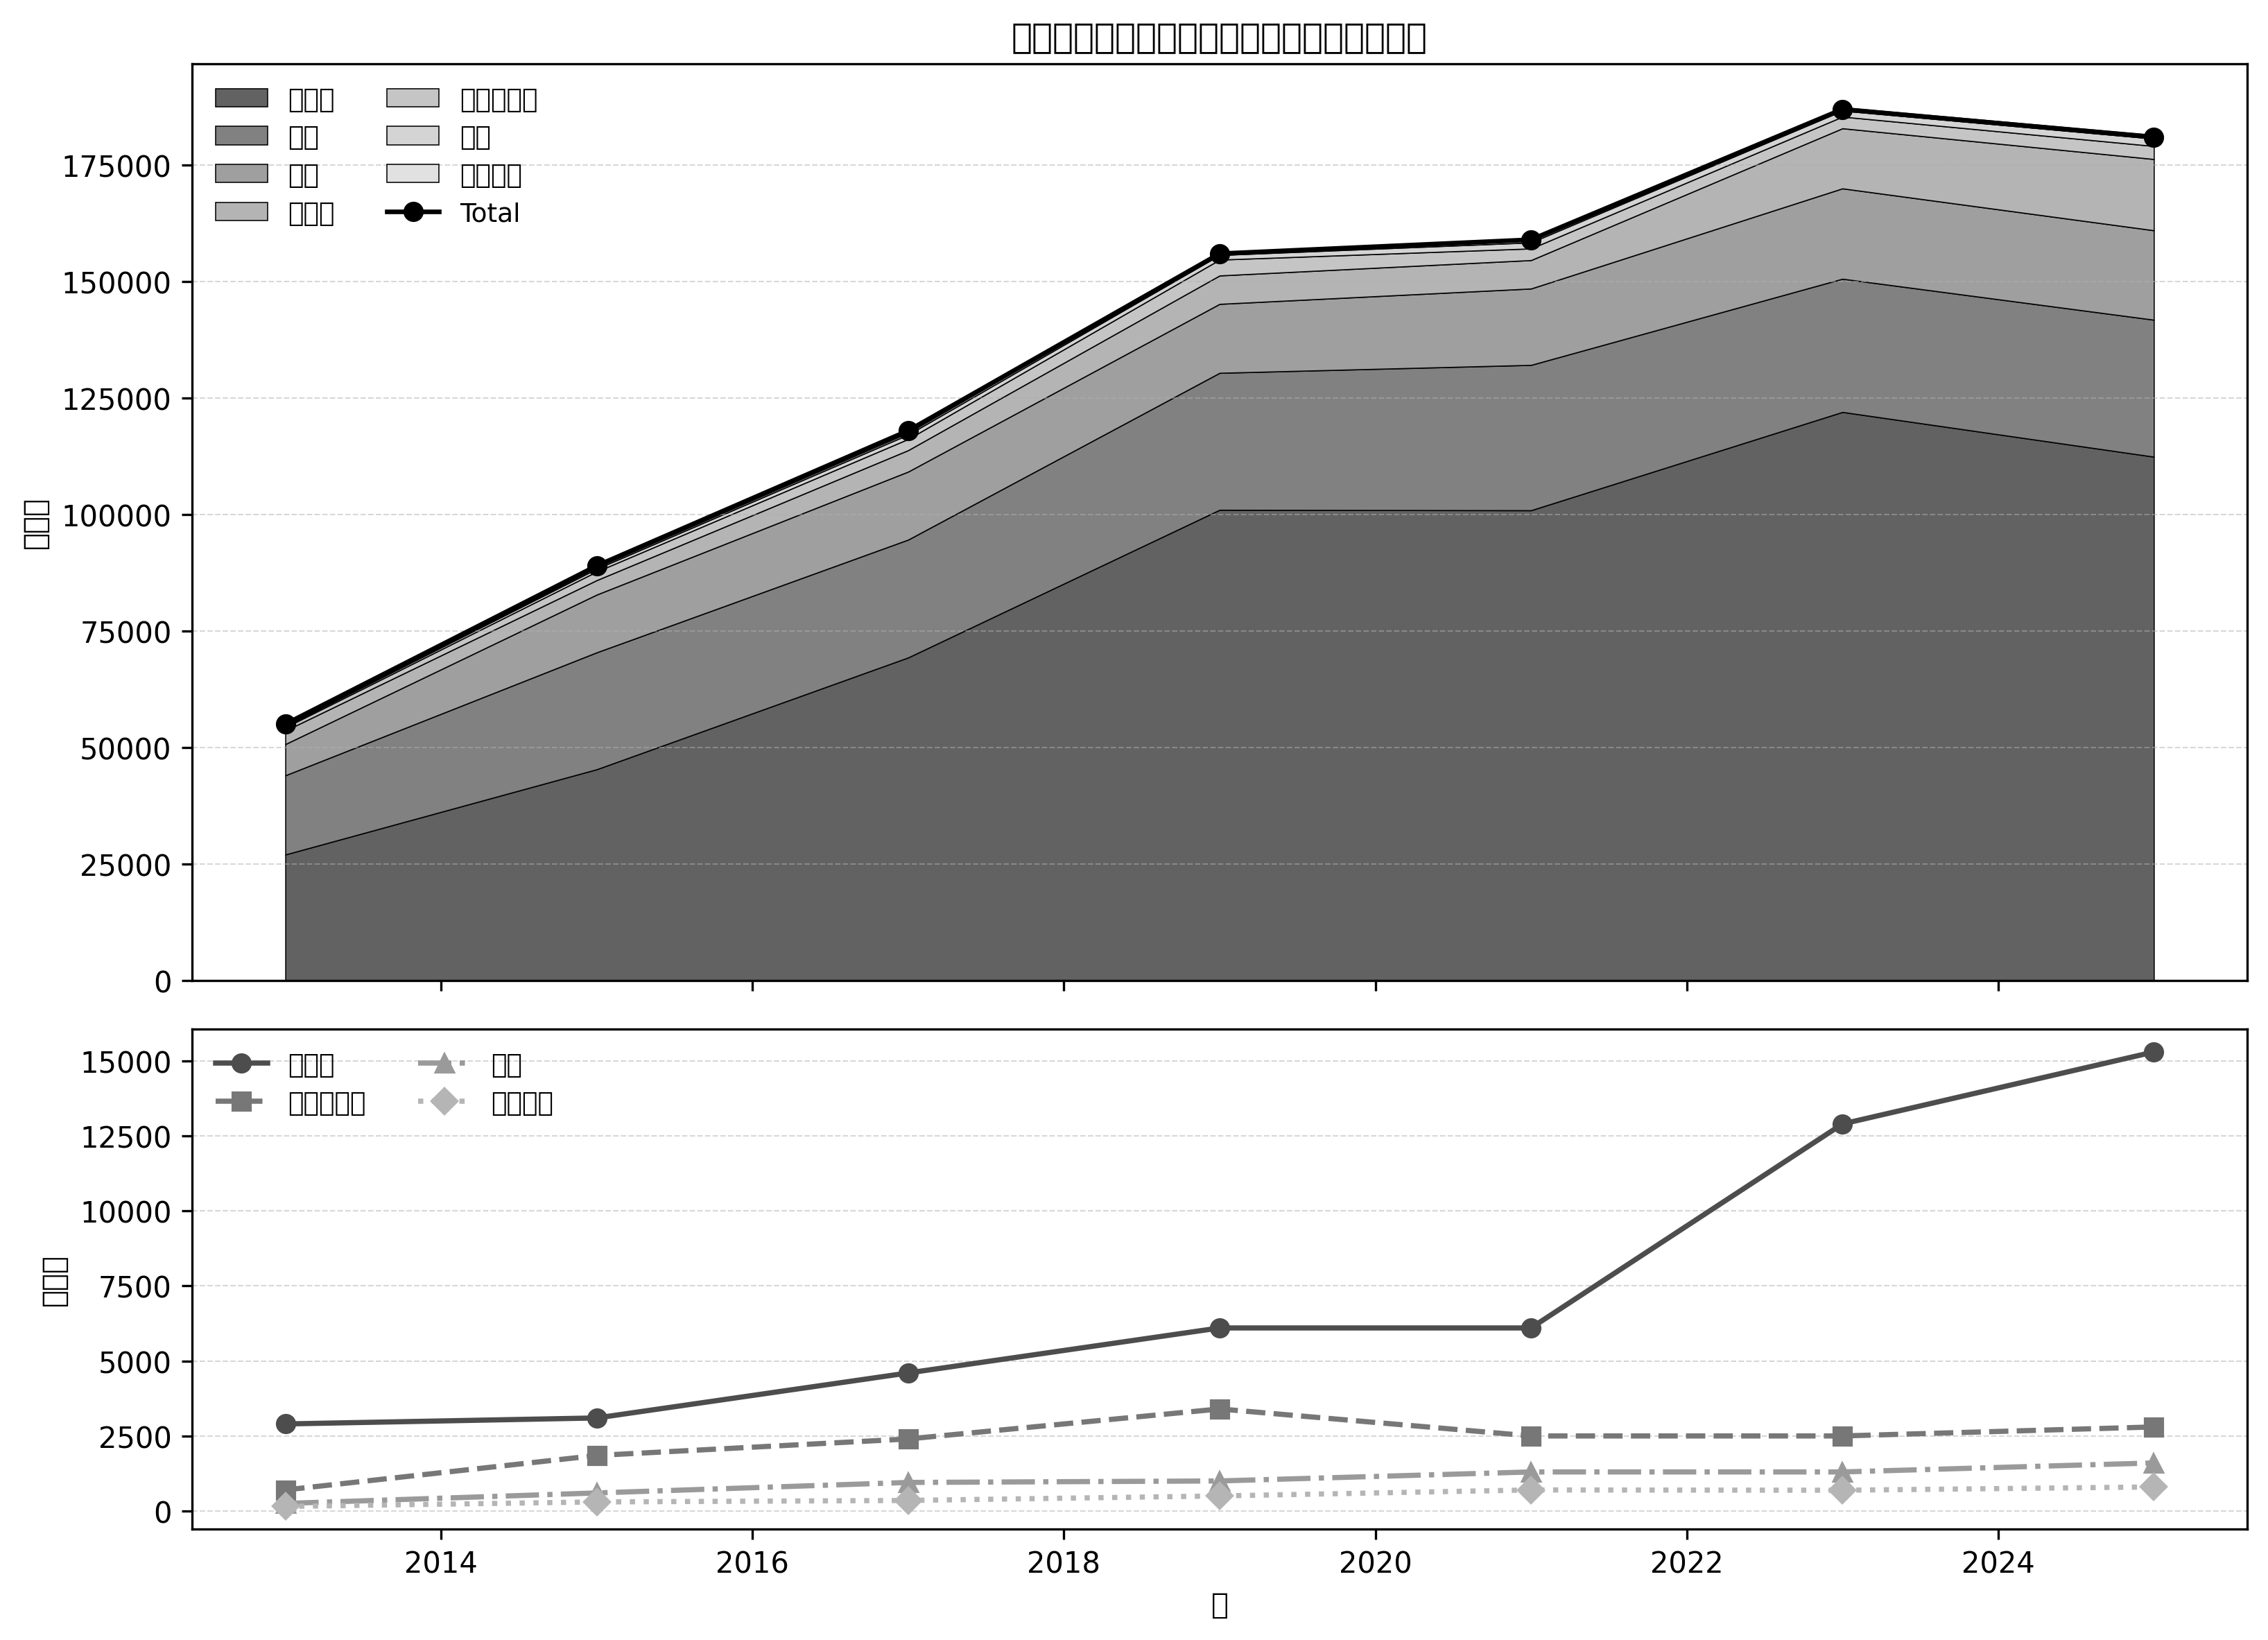

The script that saved this image:
import pandas as pd
import matplotlib.pyplot as plt

df = pd.DataFrame([
    [2013,27000,17000,6700,2900,700,250,150,55000],
    [2015,45300,25100,12400,3100,1850,600,300,89000],
    [2017,69300,25300,14600,4600,2400,950,350,118000],
    [2019,101000,29400,14800,6100,3400,1000,500,156000],
    [2021,100900,31200,16400,6100,2500,1300,700,159000],
    [2023,122000,28600,19400,12900,2500,1300,690,187000],
    [2025,112400,29400,19200,15300,2800,1600,800,181000],
], columns=[
    "year","asia","north_america","europe","latin_america",
    "oceania","middle_east","africa","total"
])

fig, (ax1, ax2) = plt.subplots(
    2, 1, figsize=(11, 8), sharex=True,
    gridspec_kw={"height_ratios": [2.2, 1.2]}
)

# 上段：全体像
colors = ["#5a5a5a", "#7a7a7a", "#9a9a9a", "#b0b0b0", "#c2c2c2", "#d2d2d2", "#e0e0e0"]
ax1.stackplot(
    df["year"],
    df["asia"],
    df["north_america"],
    df["europe"],
    df["latin_america"],
    df["oceania"],
    df["middle_east"],
    df["africa"],
    labels=["アジア","北米","欧州","中南米","オセアニア","中東","アフリカ"],
    colors=colors,
    edgecolor="black",
    linewidth=0.4,
    alpha=0.95
)
ax1.plot(df["year"], df["total"], color="black", linewidth=1.6, marker="o", label="Total")
ax1.set_title("海外における日本食レストラン数（地域別）")
ax1.set_ylabel("店舗数")
ax1.grid(axis="y", linestyle="--", linewidth=0.5, alpha=0.5)
ax1.legend(ncol=2, frameon=False, fontsize=9, loc="upper left")

# 下段：上の機微を見る
line_styles = {
    "latin_america": ("solid", "o"),
    "oceania": ("dashed", "s"),
    "middle_east": ("dashdot", "^"),
    "africa": ("dotted", "D"),
}
gray_lines = {
    "latin_america": "#4d4d4d",
    "oceania": "#777777",
    "middle_east": "#9a9a9a",
    "africa": "#b5b5b5",
}

for col, label in [
   ("latin_america", "中南米"),
    ("oceania", "オセアニア"),
    ("middle_east", "中東"),
    ("africa", "アフリカ"),
]:
    ls, mk = line_styles[col]
    ax2.plot(
        df["year"], df[col],
        linestyle=ls, marker=mk, linewidth=1.8,
        color=gray_lines[col], label=label
    )

ax2.set_ylabel("店舗数")
ax2.set_xlabel("年")
ax2.grid(axis="y", linestyle="--", linewidth=0.5, alpha=0.5)
ax2.legend(frameon=False, ncol=2, fontsize=9, loc="upper left")

plt.tight_layout()
plt.savefig("jp_restaurants_area.png", dpi=300, bbox_inches="tight")
plt.show()
